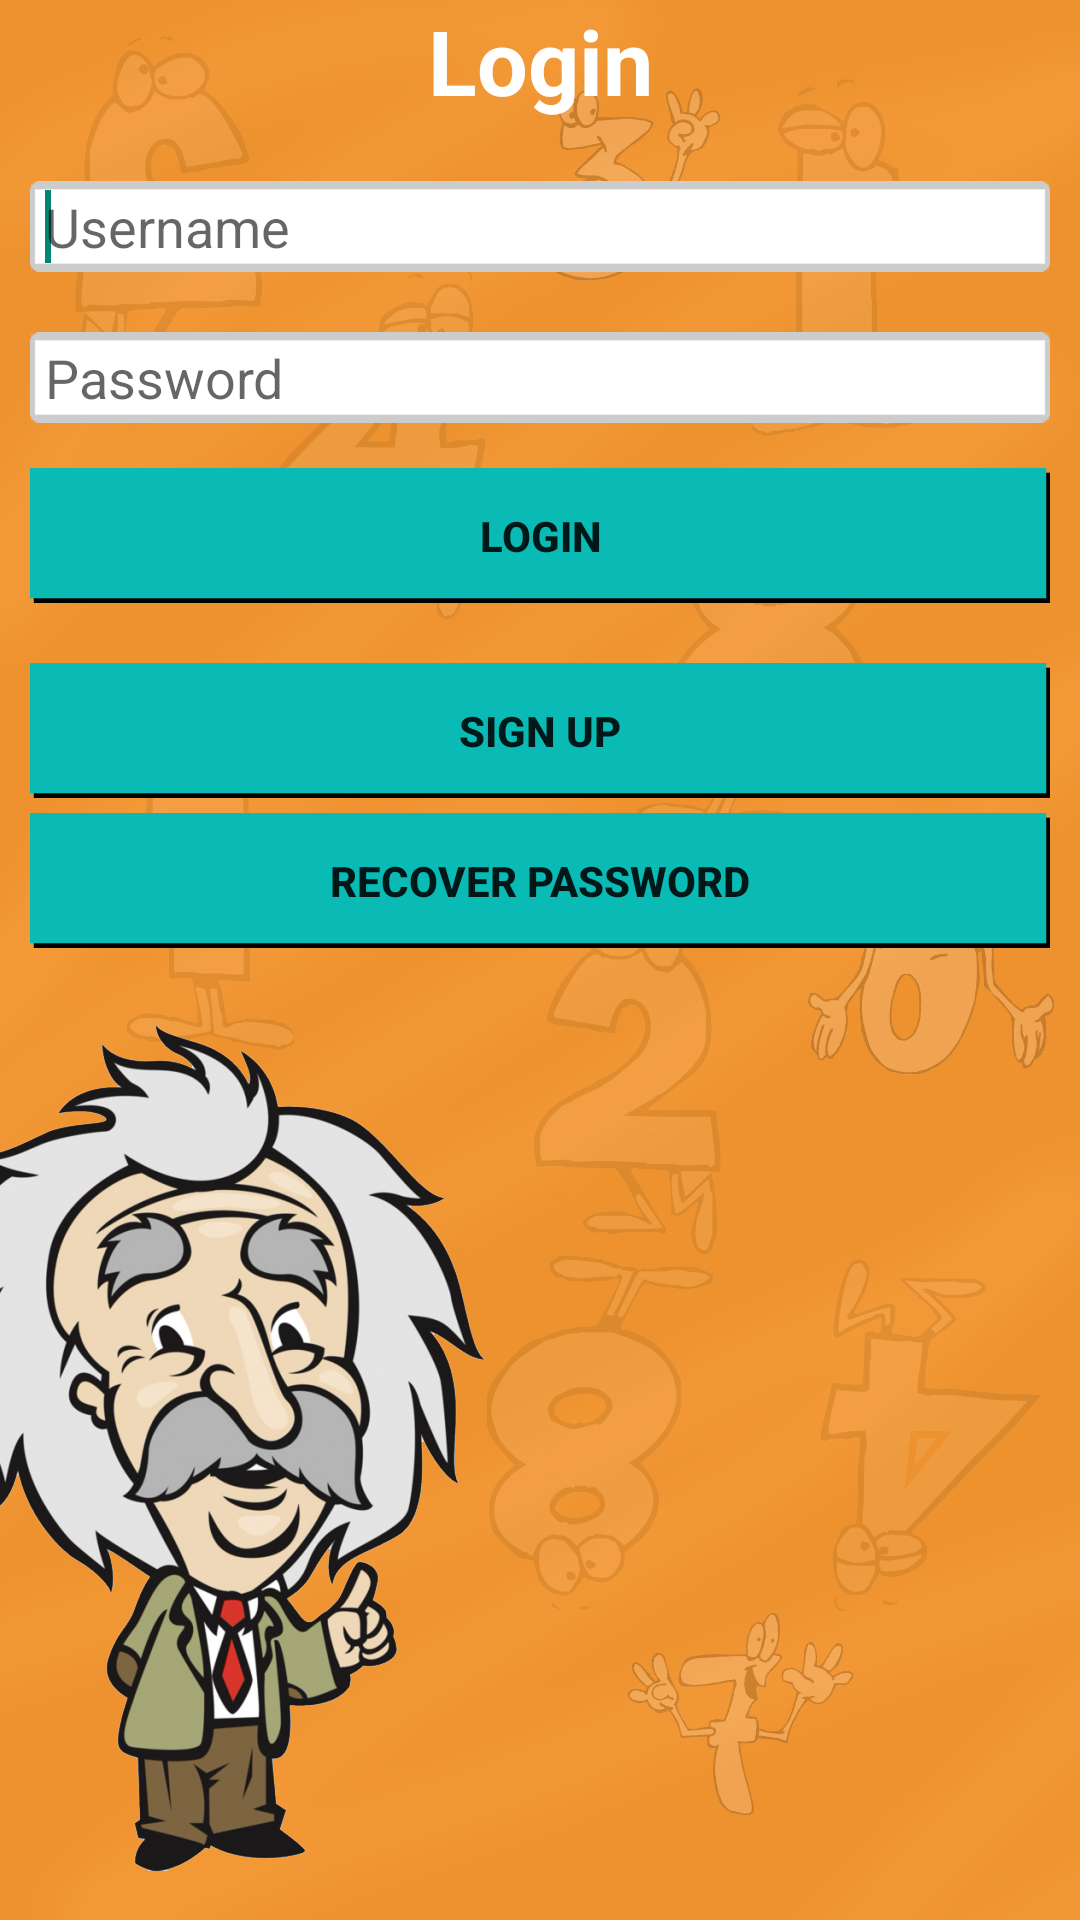

The Android layout XML behind this screen, and the referenced resources:
<!-- AndroidManifest.xml: application theme AppTheme -->
<!-- res/layout/activity_home_autenticazione.xml -->
<RelativeLayout xmlns:android="http://schemas.android.com/apk/res/android"
    xmlns:tools="http://schemas.android.com/tools"
    android:id="@+id/containerVisualizzaPartita"
    android:layout_width="match_parent"
    android:layout_height="match_parent"
    android:background="@drawable/sfondo_potrait_no"
    android:orientation="vertical"
    tools:context="it.unisa.mathchallenger.HomeAutenticazioneActivity"
    tools:ignore="MergeRootFrame" >


	<ScrollView
	    android:id="@+id/ScrollHomeAutenticazione"
	    android:layout_width="match_parent"
	    android:layout_height="match_parent"
	    android:background="@drawable/sfondohome"
	    android:orientation="vertical" >
	
	    <LinearLayout
	        android:id="@+id/containerGiocaPartita"
	        android:layout_width="match_parent"
	        android:layout_height="wrap_content"
	        android:gravity="center_horizontal"
	        android:orientation="vertical"	>
	
	        <TextView
	            android:id="@+id/home_login_tv"
	            android:layout_width="match_parent"
	            android:layout_height="wrap_content"
	            android:gravity="center_horizontal"
	            android:text="@string/home_login_tv"
	            android:textColor="@color/White"
	            android:textSize="30sp"
	            android:textStyle="bold" />
	
	        <EditText
	            android:id="@+id/username_text"
	            android:layout_width="match_parent"
	            android:layout_height="wrap_content"
	            android:layout_marginLeft="10dp"
	            android:layout_marginRight="10dp"
	            android:layout_marginTop="20dp"
	            android:background="@drawable/textfield"
	            android:ems="10"
	            android:hint="@string/username_hint"
	            android:inputType="text"
	            android:paddingBottom="3dp"
	            android:paddingLeft="5dp"
	            android:paddingRight="5dp"
	            android:paddingTop="3dp" >
	
	            <requestFocus />
	        </EditText>
	
	        <EditText
	            android:id="@+id/password_text"
	            android:layout_width="match_parent"
	            android:layout_height="wrap_content"
	            android:layout_marginLeft="10dp"
	            android:layout_marginRight="10dp"
	            android:layout_marginTop="20dp"
	            android:background="@drawable/textfield"
	            android:ems="10"
	            android:hint="@string/password_hint"
	            android:inputType="textPassword"
	            android:paddingBottom="3dp"
	            android:paddingLeft="5dp"
	            android:paddingRight="5dp"
	            android:paddingTop="3dp" >
	        </EditText>
	
	        <Button
	            android:id="@+id/home_accedi_button"
	            android:layout_width="match_parent"
	            android:layout_height="45dp"
	            android:layout_marginLeft="10dp"
	            android:layout_marginRight="10dp"
	            android:layout_marginTop="15dp"
	            android:background="@drawable/button_style"
	            android:onClick="onClickAccedi"
	            android:text="@string/login_button"
	            android:textStyle="bold" />
	
	        <Button
	            android:id="@+id/button_registrazione_home"
	            android:layout_width="match_parent"
	            android:layout_height="45dp"
	            android:layout_marginBottom="5dp"
	            android:layout_marginLeft="10dp"
	            android:layout_marginRight="10dp"
	            android:layout_marginTop="20dp"
	            android:background="@drawable/button_style"
	            android:onClick="onClickRegistra"
	            android:text="@string/register_button"
	            android:textStyle="bold" />
	
	        <Button
	            android:id="@+id/button_recupera_pass_home"
	            android:layout_width="match_parent"
	            android:layout_height="45dp"
	            android:layout_marginBottom="15dp"
	            android:layout_marginLeft="10dp"
	            android:layout_marginRight="10dp"
	            android:background="@drawable/button_style"
	            android:onClick="onClickResetPassword"
	            android:text="@string/lost_pass_button"
	            android:textStyle="bold" />
	    </LinearLayout>
	
	</ScrollView>

	<LinearLayout
	    android:id="@+id/ADSHomeAuth"
	    android:layout_width="match_parent"
	    android:layout_height="wrap_content"
	    android:layout_alignParentBottom="true"
	    android:gravity="end|bottom"
	    android:orientation="vertical" >

	</LinearLayout>

</RelativeLayout>
<!-- resources referenced by this layout -->
<resources>
  <color name="White">#ffffff</color>
  <!-- drawable button_style (drawable-xhdpi) -->
  <selector xmlns:android="http://schemas.android.com/apk/res/android">
      
      <item android:state_pressed="true" android:drawable="@drawable/barra_utenti_premuta"></item>
      
      <item android:drawable="@drawable/barra_utenti"></item>
  </selector>
  <!-- drawable sfondo_potrait_no: png bitmap (drawable-xxhdpi, 241026 bytes) -->
  <!-- drawable sfondohome: png bitmap (drawable-xxhdpi, 630646 bytes) -->
  <!-- drawable textfield: png bitmap (drawable-xhdpi, 628 bytes) -->
  <string name="home_login_tv">Login</string>
  <string name="login_button">Login</string>
  <string name="lost_pass_button">Recover password</string>
  <string name="password_hint">Password</string>
  <string name="register_button">Sign up</string>
  <string name="username_hint">Username</string>
  <style name="AppTheme" parent="AppBaseTheme">
          
      </style>
  <!-- drawable barra_utenti_premuta: png bitmap (drawable-xxhdpi, 1371 bytes) -->
  <!-- drawable barra_utenti: png bitmap (drawable-xxhdpi, 1377 bytes) -->
  <style name="AppBaseTheme" parent="Theme.AppCompat.Light">
          
      </style>
</resources>
